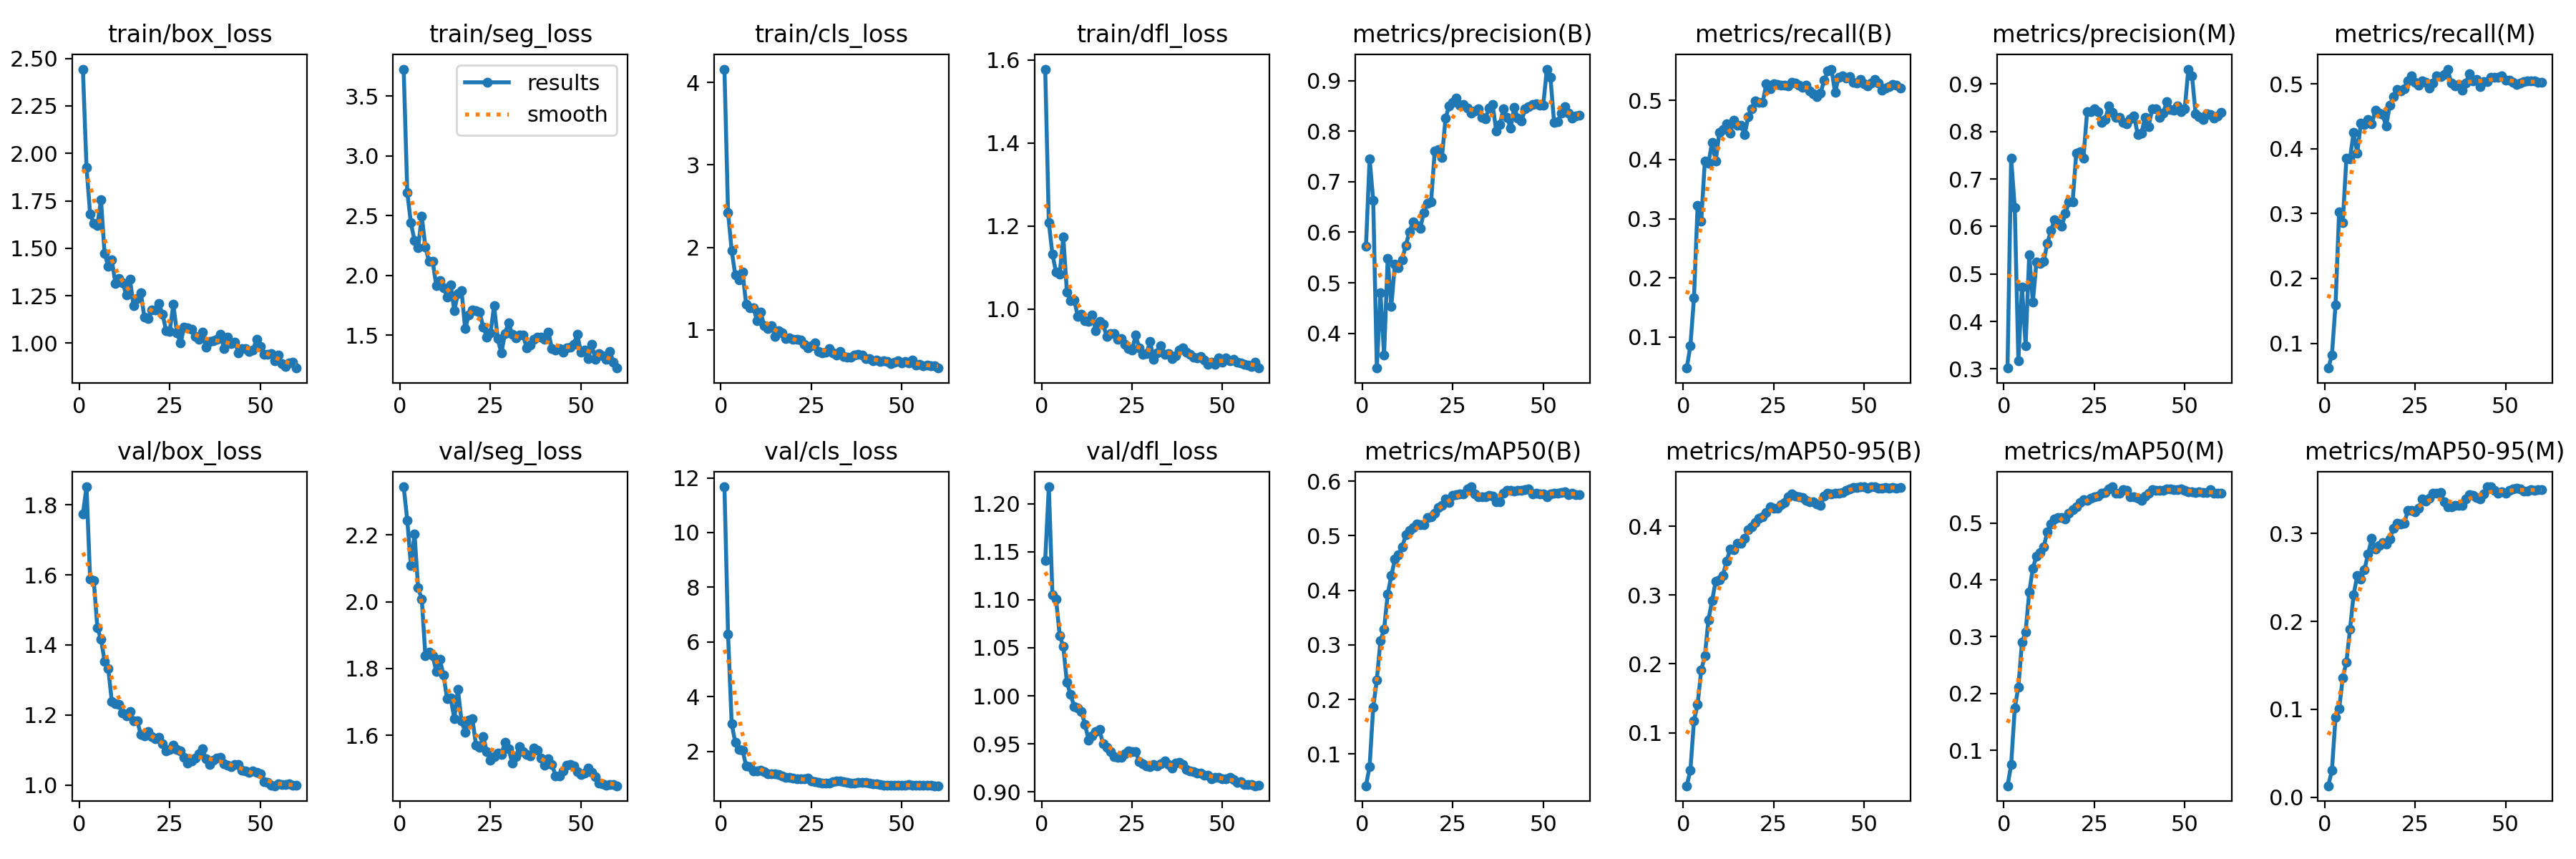

Data behind this chart, as committed beside it:
epoch, time, train/box_loss, train/seg_loss, train/cls_loss, train/dfl_loss, metrics/precision(B), metrics/recall(B), metrics/mAP50(B), metrics/mAP50-95(B), metrics/precision(M), metrics/recall(M), metrics/mAP50(M), metrics/mAP50-95(M), val/box_loss, val/seg_loss, val/cls_loss, val/dfl_loss, lr/pg0, lr/pg1, lr/pg2
1, 119.9, 2.444, 3.726, 4.16, 1.578, 0.5718, 0.04756, 0.04162, 0.02282, 0.3018, 0.0618, 0.03752, 0.01307, 1.774, 2.344, 11.67, 1.141, 0.0001437, 0.0001437, 0.0001437
2, 269.7, 1.924, 2.693, 2.423, 1.208, 0.7456, 0.08488, 0.077, 0.04495, 0.7434, 0.08152, 0.07432, 0.0306, 1.851, 2.244, 6.28, 1.218, 0.0002889, 0.0002889, 0.0002889
3, 406.1, 1.681, 2.439, 1.964, 1.131, 0.6629, 0.1664, 0.1857, 0.1177, 0.6398, 0.1595, 0.1739, 0.09062, 1.587, 2.109, 3.022, 1.105, 0.0004291, 0.0004291, 0.0004291
4, 541.4, 1.632, 2.291, 1.663, 1.089, 0.3312, 0.3223, 0.2358, 0.1408, 0.3169, 0.3029, 0.2116, 0.1004, 1.584, 2.202, 2.333, 1.101, 0.0005644, 0.0005644, 0.0005644
5, 666.7, 1.622, 2.231, 1.602, 1.085, 0.4798, 0.296, 0.3076, 0.1905, 0.4729, 0.2861, 0.2901, 0.136, 1.449, 2.041, 2.078, 1.063, 0.0005837, 0.0005837, 0.0005837
6, 793.8, 1.756, 2.497, 1.703, 1.173, 0.3574, 0.3973, 0.3285, 0.2117, 0.3495, 0.3851, 0.3085, 0.1535, 1.416, 2.007, 2.049, 1.051, 0.0005734, 0.0005734, 0.0005734
7, 921.3, 1.472, 2.24, 1.314, 1.041, 0.5486, 0.3941, 0.3925, 0.2643, 0.541, 0.3845, 0.378, 0.1908, 1.354, 1.839, 1.487, 1.014, 0.0005631, 0.0005631, 0.0005631
8, 1044, 1.407, 2.118, 1.265, 1.021, 0.453, 0.4287, 0.4272, 0.2918, 0.4402, 0.4255, 0.4206, 0.2303, 1.333, 1.849, 1.438, 1.001, 0.0005528, 0.0005528, 0.0005528
9, 1170, 1.437, 2.12, 1.269, 1.022, 0.5373, 0.3975, 0.4568, 0.3199, 0.5259, 0.3936, 0.4418, 0.2519, 1.238, 1.838, 1.305, 0.9892, 0.0005425, 0.0005425, 0.0005425
10, 1294, 1.314, 1.918, 1.114, 0.9829, 0.5302, 0.4454, 0.4647, 0.3227, 0.5216, 0.4391, 0.4481, 0.2482, 1.233, 1.792, 1.304, 0.987, 0.0005322, 0.0005322, 0.0005322
11, 1419, 1.341, 1.957, 1.213, 0.9869, 0.5455, 0.4511, 0.4793, 0.3289, 0.5267, 0.4375, 0.4581, 0.259, 1.23, 1.828, 1.324, 0.9838, 0.0005219, 0.0005219, 0.0005219
12, 1544, 1.319, 1.898, 1.052, 0.9721, 0.5742, 0.46, 0.5015, 0.3488, 0.5647, 0.4449, 0.4841, 0.2767, 1.205, 1.781, 1.264, 0.9701, 0.0005116, 0.0005116, 0.0005116
13, 1667, 1.252, 1.822, 1.02, 0.9697, 0.6, 0.4451, 0.5094, 0.3665, 0.5913, 0.4378, 0.4988, 0.2941, 1.198, 1.71, 1.19, 0.9541, 0.0005012, 0.0005012, 0.0005012
14, 1792, 1.338, 1.92, 1.053, 0.9858, 0.6203, 0.4664, 0.5147, 0.3657, 0.6135, 0.4589, 0.5073, 0.2825, 1.209, 1.711, 1.18, 0.9587, 0.0004909, 0.0004909, 0.0004909
15, 1915, 1.198, 1.705, 0.9215, 0.947, 0.6136, 0.4586, 0.5218, 0.3757, 0.6073, 0.4544, 0.5099, 0.2859, 1.184, 1.651, 1.181, 0.9628, 0.0004806, 0.0004806, 0.0004806
16, 2041, 1.235, 1.852, 0.9881, 0.9704, 0.6078, 0.4586, 0.5207, 0.3757, 0.6008, 0.453, 0.5101, 0.2897, 1.184, 1.738, 1.164, 0.9647, 0.0004703, 0.0004703, 0.0004703
17, 2164, 1.266, 1.871, 0.9669, 0.9639, 0.6394, 0.4421, 0.5203, 0.3827, 0.6275, 0.4347, 0.5068, 0.2883, 1.144, 1.643, 1.109, 0.9498, 0.00046, 0.00046, 0.00046
18, 2288, 1.136, 1.554, 0.8954, 0.9339, 0.6571, 0.472, 0.5339, 0.3946, 0.6515, 0.4669, 0.5167, 0.2937, 1.141, 1.61, 1.046, 0.9462, 0.0004497, 0.0004497, 0.0004497
19, 2411, 1.128, 1.67, 0.904, 0.9412, 0.6599, 0.4864, 0.5342, 0.3995, 0.6517, 0.4803, 0.524, 0.306, 1.153, 1.645, 1.047, 0.9421, 0.0004394, 0.0004394, 0.0004394
20, 2534, 1.176, 1.713, 0.8858, 0.9403, 0.7605, 0.4992, 0.5413, 0.4051, 0.7542, 0.4916, 0.5283, 0.3117, 1.138, 1.649, 1.038, 0.9367, 0.0004291, 0.0004291, 0.0004291
21, 2656, 1.175, 1.707, 0.8861, 0.9279, 0.7634, 0.4963, 0.5524, 0.4116, 0.7573, 0.4891, 0.5359, 0.3108, 1.132, 1.571, 1.01, 0.9356, 0.0004188, 0.0004188, 0.0004188
22, 2782, 1.209, 1.691, 0.8786, 0.9284, 0.7485, 0.497, 0.5562, 0.4138, 0.7444, 0.4926, 0.5407, 0.3118, 1.136, 1.565, 0.9938, 0.9359, 0.0004084, 0.0004084, 0.0004084
23, 2907, 1.154, 1.567, 0.8225, 0.9152, 0.8256, 0.5288, 0.5678, 0.42, 0.8424, 0.505, 0.5401, 0.3258, 1.118, 1.596, 0.9939, 0.94, 0.0003981, 0.0003981, 0.0003981
24, 3029, 1.066, 1.486, 0.7791, 0.9046, 0.8506, 0.5202, 0.5613, 0.428, 0.8424, 0.5127, 0.544, 0.3266, 1.097, 1.55, 1.021, 0.943, 0.0003878, 0.0003878, 0.0003878
25, 3150, 1.063, 1.519, 0.8043, 0.9011, 0.8565, 0.5286, 0.5736, 0.4265, 0.8479, 0.5026, 0.5465, 0.3242, 1.101, 1.526, 0.9303, 0.9418, 0.0003775, 0.0003775, 0.0003775
26, 3275, 1.204, 1.745, 0.8426, 0.9367, 0.8648, 0.5266, 0.5749, 0.4258, 0.8413, 0.4979, 0.5472, 0.3287, 1.115, 1.537, 0.9086, 0.9421, 0.0003672, 0.0003672, 0.0003672
27, 3397, 1.054, 1.471, 0.7367, 0.9066, 0.8515, 0.5252, 0.5765, 0.4318, 0.8189, 0.5041, 0.5522, 0.3388, 1.102, 1.548, 0.8749, 0.9317, 0.0003569, 0.0003569, 0.0003569
28, 3521, 1.001, 1.351, 0.7246, 0.8905, 0.853, 0.5254, 0.5772, 0.4347, 0.8246, 0.5022, 0.5538, 0.3368, 1.097, 1.544, 0.8557, 0.9291, 0.0003466, 0.0003466, 0.0003466
29, 3647, 1.085, 1.514, 0.7336, 0.8925, 0.846, 0.5248, 0.586, 0.4432, 0.854, 0.494, 0.5596, 0.3404, 1.079, 1.579, 0.8418, 0.9271, 0.0003363, 0.0003363, 0.0003363
30, 3771, 1.081, 1.607, 0.7703, 0.9221, 0.8358, 0.5312, 0.5898, 0.447, 0.8404, 0.5011, 0.5638, 0.3456, 1.064, 1.56, 0.8464, 0.9264, 0.0003259, 0.0003259, 0.0003259
31, 3898, 1.075, 1.506, 0.7181, 0.8786, 0.84, 0.529, 0.5763, 0.4441, 0.8303, 0.5124, 0.552, 0.346, 1.068, 1.517, 0.8892, 0.9284, 0.0003156, 0.0003156, 0.0003156
32, 4022, 1.034, 1.478, 0.6989, 0.8938, 0.8447, 0.5259, 0.5718, 0.4433, 0.8303, 0.5111, 0.5523, 0.3469, 1.077, 1.536, 0.9299, 0.9273, 0.0003053, 0.0003053, 0.0003053
33, 4142, 1.022, 1.5, 0.7387, 0.9121, 0.8274, 0.522, 0.5709, 0.4419, 0.8188, 0.514, 0.5594, 0.3363, 1.089, 1.567, 0.9268, 0.929, 0.000295, 0.000295, 0.000295
34, 4265, 1.058, 1.5, 0.6798, 0.8915, 0.8241, 0.5263, 0.5719, 0.4377, 0.8168, 0.5227, 0.5573, 0.3304, 1.104, 1.552, 0.9126, 0.9323, 0.0002847, 0.0002847, 0.0002847
35, 4386, 0.9778, 1.396, 0.6723, 0.8919, 0.8461, 0.5163, 0.5742, 0.436, 0.8261, 0.501, 0.5458, 0.3305, 1.075, 1.543, 0.8678, 0.9283, 0.0002744, 0.0002744, 0.0002744
36, 4510, 1.009, 1.42, 0.6693, 0.8811, 0.8534, 0.5111, 0.5734, 0.4356, 0.8331, 0.4963, 0.5457, 0.3322, 1.058, 1.538, 0.8517, 0.9246, 0.0002641, 0.0002641, 0.0002641
37, 4634, 1.014, 1.467, 0.6937, 0.8875, 0.8008, 0.5063, 0.5618, 0.4328, 0.7932, 0.4989, 0.5437, 0.3321, 1.07, 1.563, 0.8475, 0.9303, 0.0002538, 0.0002538, 0.0002538
38, 4757, 1.022, 1.485, 0.7024, 0.902, 0.8128, 0.5128, 0.5626, 0.4307, 0.7963, 0.4898, 0.5402, 0.332, 1.077, 1.556, 0.8685, 0.9309, 0.0002434, 0.0002434, 0.0002434
39, 4880, 1.047, 1.487, 0.6916, 0.9062, 0.8448, 0.5339, 0.5786, 0.4435, 0.8292, 0.5016, 0.5469, 0.3396, 1.078, 1.531, 0.8826, 0.9284, 0.0002331, 0.0002331, 0.0002331
40, 5000, 0.972, 1.464, 0.6546, 0.8968, 0.8266, 0.5495, 0.5831, 0.4486, 0.8108, 0.5156, 0.5528, 0.3441, 1.06, 1.51, 0.8736, 0.9229, 0.0002228, 0.0002228, 0.0002228
41, 5125, 1.034, 1.526, 0.6488, 0.8905, 0.8064, 0.553, 0.5835, 0.447, 0.848, 0.5043, 0.559, 0.3433, 1.057, 1.529, 0.8395, 0.9214, 0.0002125, 0.0002125, 0.0002125
42, 5246, 0.999, 1.386, 0.6287, 0.8832, 0.8469, 0.5135, 0.5815, 0.4479, 0.8484, 0.5067, 0.5579, 0.3412, 1.053, 1.512, 0.8309, 0.9213, 0.0002022, 0.0002022, 0.0002022
43, 5369, 1.006, 1.375, 0.6373, 0.8829, 0.8254, 0.5388, 0.5838, 0.4482, 0.8295, 0.496, 0.5577, 0.3392, 1.059, 1.479, 0.8161, 0.9198, 0.0001919, 0.0001919, 0.0001919
44, 5491, 0.95, 1.387, 0.6191, 0.8861, 0.8204, 0.5418, 0.5835, 0.4488, 0.8383, 0.503, 0.5575, 0.3446, 1.058, 1.478, 0.8022, 0.9193, 0.0001816, 0.0001816, 0.0001816
45, 5614, 0.9703, 1.357, 0.624, 0.8777, 0.8439, 0.5379, 0.5843, 0.4524, 0.8625, 0.5037, 0.5601, 0.3528, 1.042, 1.494, 0.7829, 0.9172, 0.0001712, 0.0001712, 0.0001712
46, 5736, 0.972, 1.397, 0.6159, 0.8667, 0.848, 0.5401, 0.5865, 0.4541, 0.8459, 0.5096, 0.5603, 0.353, 1.039, 1.51, 0.7769, 0.9171, 0.0001609, 0.0001609, 0.0001609
47, 5860, 0.9549, 1.4, 0.5893, 0.8718, 0.8526, 0.5302, 0.5773, 0.4565, 0.845, 0.51, 0.5592, 0.3486, 1.035, 1.513, 0.774, 0.9138, 0.0001506, 0.0001506, 0.0001506
48, 5983, 0.9635, 1.426, 0.6073, 0.867, 0.8538, 0.5289, 0.5775, 0.4564, 0.8536, 0.5099, 0.5593, 0.3456, 1.04, 1.508, 0.7784, 0.9151, 0.0001403, 0.0001403, 0.0001403
49, 6110, 1.02, 1.506, 0.6282, 0.883, 0.8508, 0.5352, 0.5774, 0.457, 0.8415, 0.5127, 0.5604, 0.3472, 1.037, 1.492, 0.7595, 0.9148, 0.00013, 0.00013, 0.00013
50, 6232, 0.9828, 1.36, 0.5994, 0.8713, 0.8513, 0.5279, 0.5768, 0.4571, 0.8486, 0.5052, 0.558, 0.3455, 1.031, 1.482, 0.7678, 0.9135, 0.0001197, 0.0001197, 0.0001197
51, 6348, 0.9428, 1.377, 0.6159, 0.8823, 0.9228, 0.5241, 0.572, 0.4553, 0.9315, 0.5055, 0.5556, 0.3489, 1.009, 1.487, 0.783, 0.9137, 0.0001094, 0.0001094, 0.0001094
52, 6463, 0.942, 1.304, 0.6027, 0.8751, 0.906, 0.5296, 0.577, 0.4574, 0.9174, 0.5023, 0.5547, 0.3508, 1.007, 1.501, 0.795, 0.9152, 9.90625e-05, 9.90625e-05, 9.90625e-05
53, 6578, 0.9436, 1.422, 0.634, 0.8796, 0.8172, 0.5361, 0.5787, 0.4571, 0.8378, 0.4992, 0.5542, 0.3515, 0.999, 1.49, 0.7802, 0.9127, 8.875e-05, 8.875e-05, 8.875e-05
54, 6694, 0.9089, 1.3, 0.5747, 0.8715, 0.819, 0.5291, 0.5784, 0.4558, 0.8307, 0.5016, 0.5554, 0.3503, 0.998, 1.476, 0.7653, 0.9099, 7.84375e-05, 7.84375e-05, 7.84375e-05
55, 6809, 0.9382, 1.349, 0.5865, 0.8703, 0.8359, 0.5179, 0.58, 0.4558, 0.825, 0.5035, 0.5539, 0.3482, 1.004, 1.457, 0.7683, 0.9109, 6.8125e-05, 6.8125e-05, 6.8125e-05
56, 6925, 0.8935, 1.329, 0.5691, 0.8659, 0.8479, 0.5204, 0.5801, 0.4568, 0.8376, 0.504, 0.5541, 0.3481, 1.002, 1.455, 0.7625, 0.908, 5.78125e-05, 5.78125e-05, 5.78125e-05
57, 7040, 0.8775, 1.297, 0.5743, 0.8651, 0.8361, 0.5231, 0.5749, 0.4556, 0.8352, 0.5043, 0.5584, 0.3498, 1.001, 1.45, 0.7617, 0.9077, 4.75e-05, 4.75e-05, 4.75e-05
58, 7155, 0.8943, 1.368, 0.5665, 0.8613, 0.8257, 0.5275, 0.5783, 0.4564, 0.8276, 0.5045, 0.5526, 0.3488, 1.003, 1.453, 0.7595, 0.9078, 3.71875e-05, 3.71875e-05, 3.71875e-05
59, 7271, 0.9016, 1.274, 0.5649, 0.8712, 0.8295, 0.5255, 0.5754, 0.4558, 0.833, 0.5026, 0.5521, 0.3501, 0.9984, 1.453, 0.7569, 0.9064, 2.6875e-05, 2.6875e-05, 2.6875e-05
60, 7387, 0.869, 1.226, 0.5378, 0.8578, 0.8315, 0.5206, 0.5756, 0.4568, 0.8402, 0.5019, 0.5522, 0.3495, 0.9987, 1.449, 0.7531, 0.9069, 1.65625e-05, 1.65625e-05, 1.65625e-05
